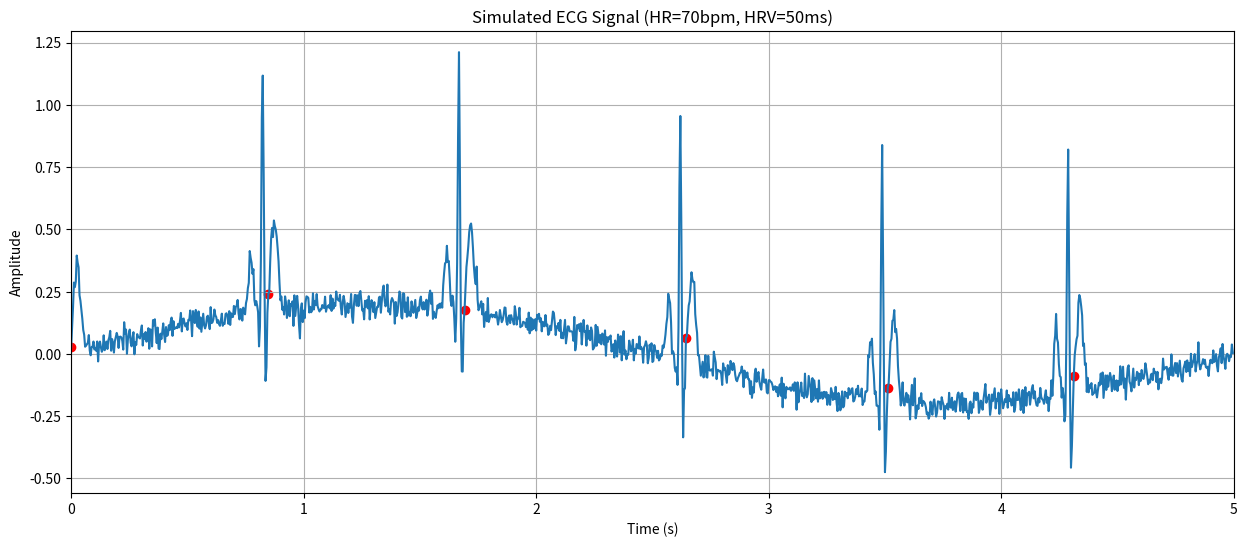
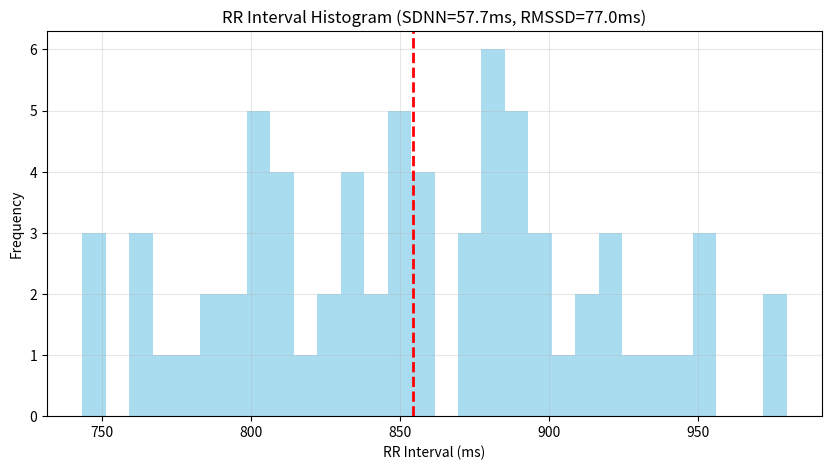
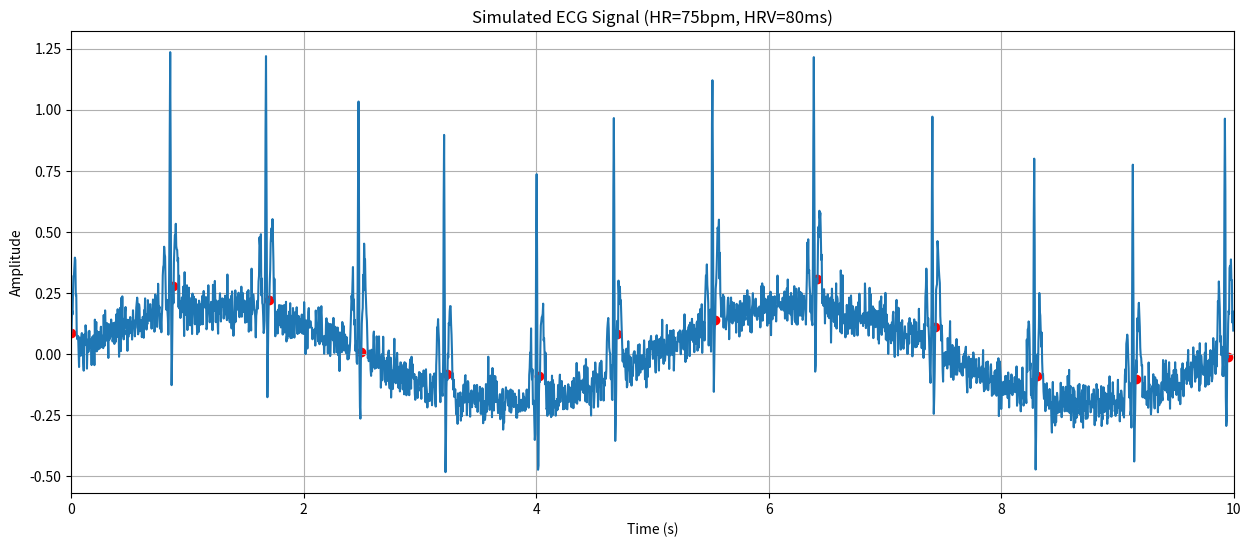
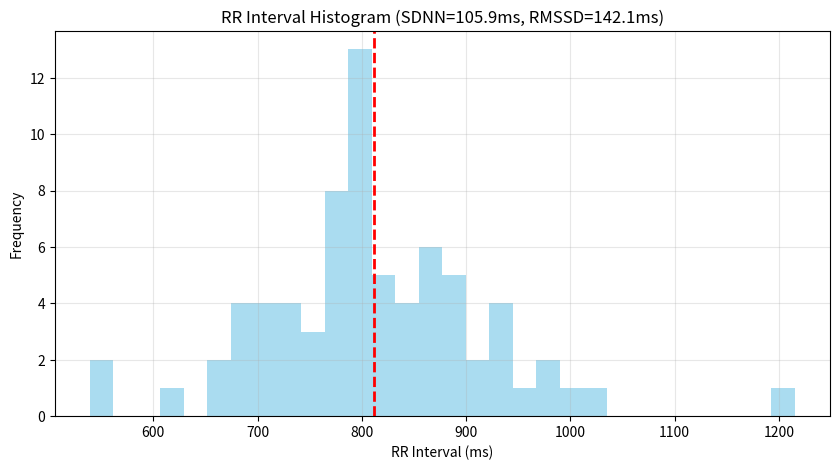

These charts were generated, in order, by the following Python code:
import numpy as np
import matplotlib.pyplot as plt
from typing import Dict, List, Optional, Tuple, Any
import random
import time
import os
import json

class ECGGenerator:
    """Generate realistic ECG signals for simulation and testing"""
    
    def __init__(self, 
                sampling_rate: int = 250, 
                duration_seconds: int = 60, 
                heart_rate: float = 70,
                hrv_level: float = 50,  # ms, SDNN
                noise_level: float = 0.05,
                arrhythmia_probability: float = 0.0):
        
        self.sampling_rate = sampling_rate
        self.duration_seconds = duration_seconds
        self.heart_rate = heart_rate
        self.hrv_level = hrv_level
        self.noise_level = noise_level
        self.arrhythmia_probability = arrhythmia_probability
        
        # Create ECG template
        self.ecg_template = self._create_ecg_template()
        
        # Simulation data
        self.timestamps = None
        self.ecg_signal = None
        self.r_peaks = None
        self.rr_intervals = None
        
    def _create_ecg_template(self, template_size: int = 100) -> np.ndarray:
        """Create a template for ECG waveform"""
        # Time vector
        t = np.linspace(0, 2*np.pi, template_size)
        
        # P wave
        p_wave = 0.25 * np.exp(-((t - 0.4)**2) / 0.05)
        
        # QRS complex
        q_wave = -0.1 * np.exp(-((t - 1.0)**2) / 0.01)
        r_wave = 1.0 * np.exp(-((t - 1.2)**2) / 0.01)
        s_wave = -0.3 * np.exp(-((t - 1.4)**2) / 0.01)
        qrs_complex = q_wave + r_wave + s_wave
        
        # T wave
        t_wave = 0.35 * np.exp(-((t - 2.0)**2) / 0.1)
        
        # Complete ECG cycle
        ecg_template = p_wave + qrs_complex + t_wave
        
        # Normalize
        ecg_template = ecg_template / np.max(np.abs(ecg_template))
        
        return ecg_template
    
    def generate_ecg(self) -> Tuple[np.ndarray, np.ndarray]:
        """Generate a full ECG signal with specified parameters"""
        # Create time vector
        num_samples = self.duration_seconds * self.sampling_rate
        timestamps = np.linspace(0, self.duration_seconds, num_samples)
        
        # Create empty signal
        ecg_signal = np.zeros(num_samples)
        
        # Generate R-peak times with heart rate and HRV variability
        r_peak_times = self._generate_heartbeats(self.heart_rate, self.hrv_level, self.duration_seconds)
        r_peaks = []
        
        # Add QRS complexes at each R-peak time
        template_len = len(self.ecg_template)
        for r_time in r_peak_times:
            # Find index of R peak
            r_idx = int(r_time * self.sampling_rate)
            
            # Avoid exceeding array bounds
            if r_idx >= num_samples - template_len:
                continue
            
            # Record R peak
            r_peaks.append(r_idx)
            
            # Add template to signal
            offset = r_idx - template_len // 4  # Offset to place R peak at correct position
            for i in range(template_len):
                if 0 <= offset + i < num_samples:
                    ecg_signal[offset + i] += self.ecg_template[i]
        
        # Add noise
        noise = self.noise_level * np.random.randn(num_samples)
        ecg_signal += noise
        
        # Add baseline wander (respiratory effect)
        baseline_wander = 0.2 * np.sin(2 * np.pi * 0.2 * timestamps)  # ~12 breaths per minute
        ecg_signal += baseline_wander
        
        # Add arrhythmias if specified
        if self.arrhythmia_probability > 0:
            ecg_signal = self._add_arrhythmias(ecg_signal, r_peaks)
        
        # Store simulated data
        self.timestamps = timestamps
        self.ecg_signal = ecg_signal
        self.r_peaks = np.array(r_peaks)
        self.rr_intervals = np.diff(r_peak_times) * 1000  # in milliseconds
        
        return timestamps, ecg_signal
    
    def _generate_heartbeats(self, heart_rate: float, hrv_level: float, duration: float) -> List[float]:
        """Generate R-peak times with realistic heart rate and HRV"""
        # Calculate initial RR interval in seconds
        mean_rri = 60.0 / heart_rate
        
        # Standard deviation in seconds
        std_rri = hrv_level / 1000.0
        
        # Generate first peak
        r_peak_times = [0]
        current_time = 0
        
        # Generate subsequent peaks
        while current_time < duration:
            # Calculate next RR interval with variation
            if random.random() < self.arrhythmia_probability:
                # Occasionally add arrhythmia (premature beat or skipped beat)
                if random.random() < 0.5:
                    # Premature beat
                    rri = mean_rri * 0.7
                else:
                    # Skipped beat
                    rri = mean_rri * 1.5
            else:
                # Normal beat with HRV
                rri = random.normalvariate(mean_rri, std_rri)
                
                # Ensure RR interval is physiologically reasonable
                rri = max(0.33, min(1.5, rri))  # Between 40 and 180 BPM
            
            # Add respiratory sinus arrhythmia effect
            respiratory_phase = 2 * np.pi * current_time / 5.0  # ~12s respiratory cycle
            rri += 0.05 * mean_rri * np.sin(respiratory_phase)  # ±5% modulation
            
            # Update time and add peak
            current_time += rri
            if current_time < duration:
                r_peak_times.append(current_time)
        
        return r_peak_times
    
    def _add_arrhythmias(self, signal: np.ndarray, r_peaks: List[int]) -> np.ndarray:
        """Add various arrhythmias to the signal"""
        # Make a copy of the signal
        modified_signal = signal.copy()
        
        # Number of arrhythmias to add
        num_arrhythmias = int(len(r_peaks) * self.arrhythmia_probability)
        
        # Select random locations for arrhythmias
        arrhythmia_locations = random.sample(range(1, len(r_peaks) - 1), num_arrhythmias)
        
        for loc in arrhythmia_locations:
            arrhythmia_type = random.choice(['PVC', 'PAC', 'dropped_beat'])
            
            if arrhythmia_type == 'PVC':
                # Premature Ventricular Contraction
                # Replace a normal beat with a wide, bizarre-shaped beat
                self._add_pvc(modified_signal, r_peaks[loc])
            
            elif arrhythmia_type == 'PAC':
                # Premature Atrial Contraction
                # Similar to normal beats but premature and with abnormal P wave
                self._add_pac(modified_signal, r_peaks[loc], r_peaks[loc-1])
                
            elif arrhythmia_type == 'dropped_beat':
                # Simulate a dropped beat (extended RR interval)
                # No modification needed as the extended RR interval handles this
                pass
        
        return modified_signal
    
    def _add_pvc(self, signal: np.ndarray, peak_idx: int):
        """Add a Premature Ventricular Contraction at the specified index"""
        # PVC template - wider and higher amplitude
        pvc_width = int(self.sampling_rate * 0.15)  # 150ms width
        pvc = np.zeros(pvc_width)
        
        # Create a wide QRS with no P wave
        t = np.linspace(-np.pi, np.pi, pvc_width)
        pvc_qrs = -1.5 * np.exp(-((t)**2) / 0.5)  # Broader, deeper QRS
        pvc += pvc_qrs
        
        # Replace normal beat with PVC
        start_idx = max(0, peak_idx - pvc_width // 2)
        end_idx = min(len(signal), start_idx + pvc_width)
        
        # Zero out the normal beat
        signal[start_idx:end_idx] = 0
        
        # Add PVC
        for i in range(min(pvc_width, end_idx - start_idx)):
            signal[start_idx + i] += pvc[i]
    
    def _add_pac(self, signal: np.ndarray, peak_idx: int, prev_peak_idx: int):
        """Add a Premature Atrial Contraction at the specified index"""
        # PAC is similar to normal beat but with altered P wave
        # Calculate the distance to previous beat
        rr_interval = peak_idx - prev_peak_idx
        
        # Only modify P wave (which comes before the R peak)
        p_wave_start = peak_idx - int(0.2 * self.sampling_rate)  # P wave ~200ms before R
        if p_wave_start > 0:
            # Create an abnormal P wave
            p_wave_len = int(0.1 * self.sampling_rate)  # 100ms P wave
            t = np.linspace(0, np.pi, p_wave_len)
            abnormal_p = 0.3 * np.sin(t)  # Simpler, different P wave
            
            # Replace normal P wave with abnormal one
            for i in range(p_wave_len):
                if p_wave_start + i < len(signal):
                    signal[p_wave_start + i] = abnormal_p[i]
    
    def calculate_hrv_metrics(self) -> Dict:
        """Calculate HRV metrics from generated RR intervals"""
        if self.rr_intervals is None or len(self.rr_intervals) < 2:
            return {}
        
        # Time domain metrics
        mean_nn = np.mean(self.rr_intervals)
        sdnn = np.std(self.rr_intervals)
        rmssd = np.sqrt(np.mean(np.diff(self.rr_intervals)**2))
        
        # Calculate pNN50
        nn50 = sum(abs(np.diff(self.rr_intervals)) > 50)
        pnn50 = 100 * nn50 / len(self.rr_intervals[:-1]) if len(self.rr_intervals) > 1 else 0
        
        # Frequency domain metrics would require more complex analysis
        # For simplicity, we only include time domain metrics here
        
        return {
            'mean_nn': float(mean_nn),
            'sdnn': float(sdnn),
            'rmssd': float(rmssd),
            'nn50': int(nn50),
            'pnn50': float(pnn50)
        }
    
    def save_as_csv(self, filename: str):
        """Save generated ECG signal to CSV file"""
        if self.timestamps is None or self.ecg_signal is None:
            raise ValueError("No ECG signal generated. Call generate_ecg() first.")
        
        data = np.column_stack((self.timestamps, self.ecg_signal))
        np.savetxt(filename, data, delimiter=',', header='time,ecg', comments='')
        
        print(f"ECG data saved to {filename}")
    
    def save_with_annotations(self, base_filename: str):
        """Save generated ECG signal with R peak annotations"""
        if self.timestamps is None or self.ecg_signal is None:
            raise ValueError("No ECG signal generated. Call generate_ecg() first.")
        
        # Save ECG signal
        self.save_as_csv(f"{base_filename}.csv")
        
        # Save R peaks
        if self.r_peaks is not None:
            r_peak_times = self.timestamps[self.r_peaks]
            r_peak_data = np.column_stack((r_peak_times, np.ones_like(r_peak_times)))
            np.savetxt(f"{base_filename}_rpeaks.csv", r_peak_data, delimiter=',', 
                      header='time,annotation', comments='')
        
        # Save metadata and HRV metrics
        metadata = {
            'sampling_rate': self.sampling_rate,
            'duration_seconds': self.duration_seconds,
            'heart_rate': self.heart_rate,
            'hrv_level': self.hrv_level,
            'noise_level': self.noise_level,
            'arrhythmia_probability': self.arrhythmia_probability,
            'hrv_metrics': self.calculate_hrv_metrics()
        }
        
        with open(f"{base_filename}_metadata.json", 'w') as f:
            json.dump(metadata, f, indent=2)
        
        print(f"ECG data and annotations saved with base filename: {base_filename}")
    
    def plot_ecg(self, duration: Optional[float] = None, save_path: Optional[str] = None):
        """Plot the generated ECG signal"""
        if self.timestamps is None or self.ecg_signal is None:
            raise ValueError("No ECG signal generated. Call generate_ecg() first.")
        
        plt.figure(figsize=(15, 6))
        
        # If duration specified, plot only that segment
        if duration is not None and duration < self.duration_seconds:
            segment_samples = int(duration * self.sampling_rate)
            plt.plot(self.timestamps[:segment_samples], self.ecg_signal[:segment_samples])
            
            # Mark R peaks if available
            if self.r_peaks is not None:
                # Filter R peaks in the segment
                segment_r_peaks = self.r_peaks[self.r_peaks < segment_samples]
                plt.scatter(self.timestamps[segment_r_peaks], 
                           self.ecg_signal[segment_r_peaks], 
                           color='red', marker='o')
            
            plt.xlim(0, duration)
        else:
            # Plot full signal
            plt.plot(self.timestamps, self.ecg_signal)
            
            # Mark R peaks if available
            if self.r_peaks is not None:
                plt.scatter(self.timestamps[self.r_peaks], 
                           self.ecg_signal[self.r_peaks], 
                           color='red', marker='o')
        
        plt.title(f"Simulated ECG Signal (HR={self.heart_rate}bpm, HRV={self.hrv_level}ms)")
        plt.xlabel("Time (s)")
        plt.ylabel("Amplitude")
        plt.grid(True)
        
        if save_path:
            plt.savefig(save_path, dpi=300, bbox_inches='tight')
            print(f"ECG plot saved to {save_path}")
        
        plt.show()
    
    def plot_histogram(self, save_path: Optional[str] = None):
        """Plot histogram of RR intervals"""
        if self.rr_intervals is None:
            raise ValueError("No RR intervals available. Call generate_ecg() first.")
        
        plt.figure(figsize=(10, 5))
        plt.hist(self.rr_intervals, bins=30, alpha=0.7, color='skyblue')
        plt.axvline(np.mean(self.rr_intervals), color='red', linestyle='dashed', linewidth=2)
        
        hrv_metrics = self.calculate_hrv_metrics()
        plt.title(f"RR Interval Histogram (SDNN={hrv_metrics.get('sdnn', 0):.1f}ms, RMSSD={hrv_metrics.get('rmssd', 0):.1f}ms)")
        plt.xlabel("RR Interval (ms)")
        plt.ylabel("Frequency")
        plt.grid(True, alpha=0.3)
        
        if save_path:
            plt.savefig(save_path, dpi=300, bbox_inches='tight')
            print(f"Histogram saved to {save_path}")
        
        plt.show()


# Example usage
if __name__ == "__main__":
    # Create output directory
    os.makedirs("output", exist_ok=True)
    
    # Generate normal sinus rhythm ECG
    ecg_generator = ECGGenerator(
        sampling_rate=250,
        duration_seconds=60,
        heart_rate=70,
        hrv_level=50,
        noise_level=0.03,
        arrhythmia_probability=0.0
    )
    
    # Generate signal
    ecg_generator.generate_ecg()
    
    # Plot 5-second segment
    ecg_generator.plot_ecg(duration=5, save_path="output/normal_ecg.png")
    
    # Plot RR interval histogram
    ecg_generator.plot_histogram(save_path="output/normal_hrv.png")
    
    # Save data with annotations
    ecg_generator.save_with_annotations("output/normal_ecg")
    
    
    # Generate ECG with arrhythmias
    arrhythmia_generator = ECGGenerator(
        sampling_rate=250,
        duration_seconds=60,
        heart_rate=75,
        hrv_level=80,
        noise_level=0.05,
        arrhythmia_probability=0.1
    )
    
    # Generate signal
    arrhythmia_generator.generate_ecg()
    
    # Plot 10-second segment
    arrhythmia_generator.plot_ecg(duration=10, save_path="output/arrhythmia_ecg.png")
    
    # Plot RR interval histogram
    arrhythmia_generator.plot_histogram(save_path="output/arrhythmia_hrv.png")
    
    # Save data with annotations
    arrhythmia_generator.save_with_annotations("output/arrhythmia_ecg")
